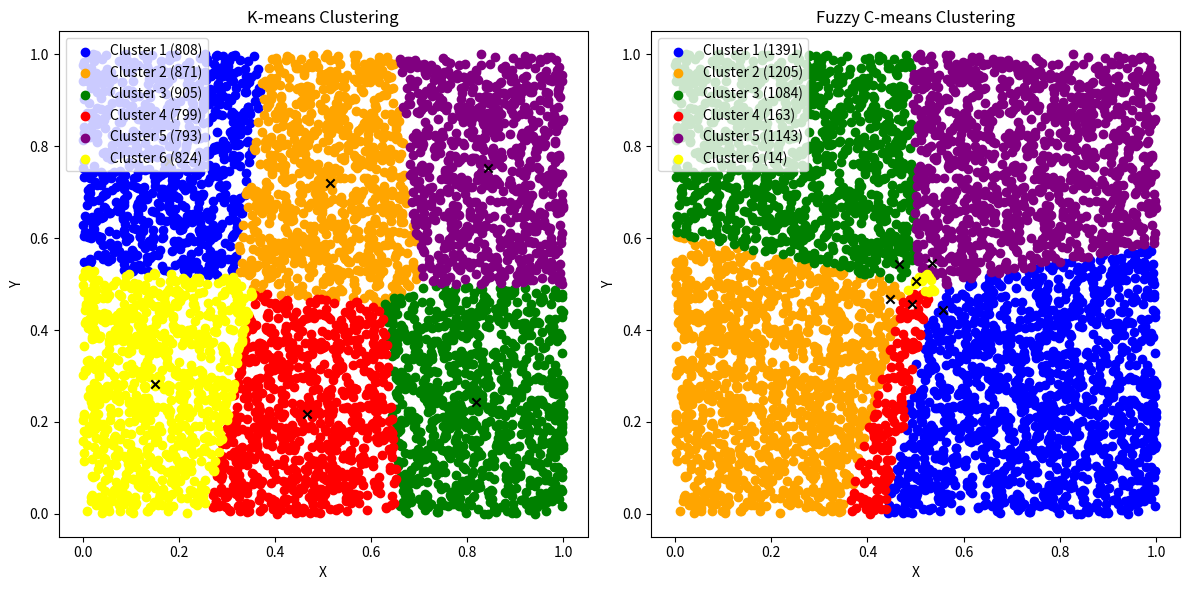

Here is the Python script that generated this plot:
import random
import math
import matplotlib.pyplot as plt
import numpy as np


def generate_seq(N):
   return [(random.uniform(0, 1), random.uniform(0, 1)) for _ in range(N)]
     
def euclidean_distance(point1, point2):
   return math.sqrt((point1[0] - point2[0])**2 + (point1[1] - point2[1])**2)


def k_means_clustering(data, k, max_iterations=100):
   centroids = random.sample(data, k)
   for _ in range(max_iterations):
      clusters = [[] for _ in range(k)]
      for point in data:
         distances = [euclidean_distance(point, centroid) for centroid in centroids]
         cluster_index = distances.index(min(distances))
         clusters[cluster_index].append(point)
      new_centroids = []
      for cluster in clusters:
         centroid = tuple(sum(coord) / len(cluster) for coord in zip(*cluster))
         new_centroids.append(centroid)
      if new_centroids == centroids:
         break
      centroids = new_centroids
   return clusters, centroids


def fuzzy_c_means(data, k, m, max_iterations=100, epsilon=1e-6):
    n = len(data)
    centers = random.sample(data, k)
    membership_matrix = np.random.rand(n, k)
    for _ in range(max_iterations):
        prev_membership_matrix = membership_matrix.copy()
        distances = np.array([[euclidean_distance(point, center) for center in centers] for point in data])
        distances = np.where(distances == 0, epsilon, distances) 
        membership_matrix = 1 / np.power(distances, 2 / (m - 1))
        membership_matrix = membership_matrix / np.sum(membership_matrix, axis=1, keepdims=True)
        centers = np.dot(membership_matrix.T, data) / np.sum(membership_matrix, axis=0, keepdims=True).T
        if np.allclose(prev_membership_matrix, membership_matrix, atol=epsilon):
            break
    clusters = [[] for _ in range(k)]
    for i in range(n):
        cluster_index = np.argmax(membership_matrix[i])
        clusters[cluster_index].append(data[i])
    return clusters, centers



def visualize_clusters(clusters1, clusters2, center1, center2):
    plt.figure(figsize=(12, 6))
    colors = ['blue', 'orange', 'green', 'red', 'purple', 'yellow', 'pink', 'olive', 'cyan', 'brown'] 
    plt.subplot(1, 2, 1) 
    for i, cluster in enumerate(clusters1):
        x = [point[0] for point in cluster]
        y = [point[1] for point in cluster]
        plt.scatter(x, y, color=colors[i % len(colors)], label=f'Cluster {i+1} ({len(cluster)})')
    for center in center1:
        plt.scatter(center[0], center[1], color='black', marker='x')
    plt.title('K-means Clustering')
    plt.xlabel('X')
    plt.ylabel('Y')
    plt.legend()
    
    plt.subplot(1, 2, 2) 
    for i, cluster in enumerate(clusters2):
        x = [point[0] for point in cluster]
        y = [point[1] for point in cluster]
        plt.scatter(x, y, color=colors[i % len(colors)], label=f'Cluster {i+1} ({len(cluster)})')
    for center in center2:
        plt.scatter(center[0], center[1], color='black', marker='x')
    plt.title('Fuzzy C-means Clustering')
    plt.xlabel('X')
    plt.ylabel('Y')
    plt.legend()
    plt.tight_layout()
    plt.show()


def cluster_size(cluster):
    return len(cluster)

def weighted_average_cluster_size(clusters, distance_measure):
    total_weighted_size = 0
    total_weight = 0
    for cluster in clusters:
        size = cluster_size(cluster)
        weight = distance_measure(cluster)
        total_weighted_size += size * weight
        total_weight += weight
        print(size, end=' ')
    print('')
    return total_weighted_size / total_weight


N = 5000
k = 6
m = 2 
data = generate_seq(N)

k_means_clusters, center1 = k_means_clustering(data, k)
fuzzy_c_means_clusters, center2 = fuzzy_c_means(data, k, m)

k_means_weighted_average_size = weighted_average_cluster_size(k_means_clusters, cluster_size)
fuzzy_c_means_weighted_average_size = weighted_average_cluster_size(fuzzy_c_means_clusters, cluster_size)

print("Оцінка середньо-зваженого розміру для методу k-means: ", k_means_weighted_average_size)
print("Оцінка середньо-зваженого розміру для методу fuzzy c-means: ", fuzzy_c_means_weighted_average_size)

visualize_clusters(k_means_clusters, fuzzy_c_means_clusters, center1, center2)


